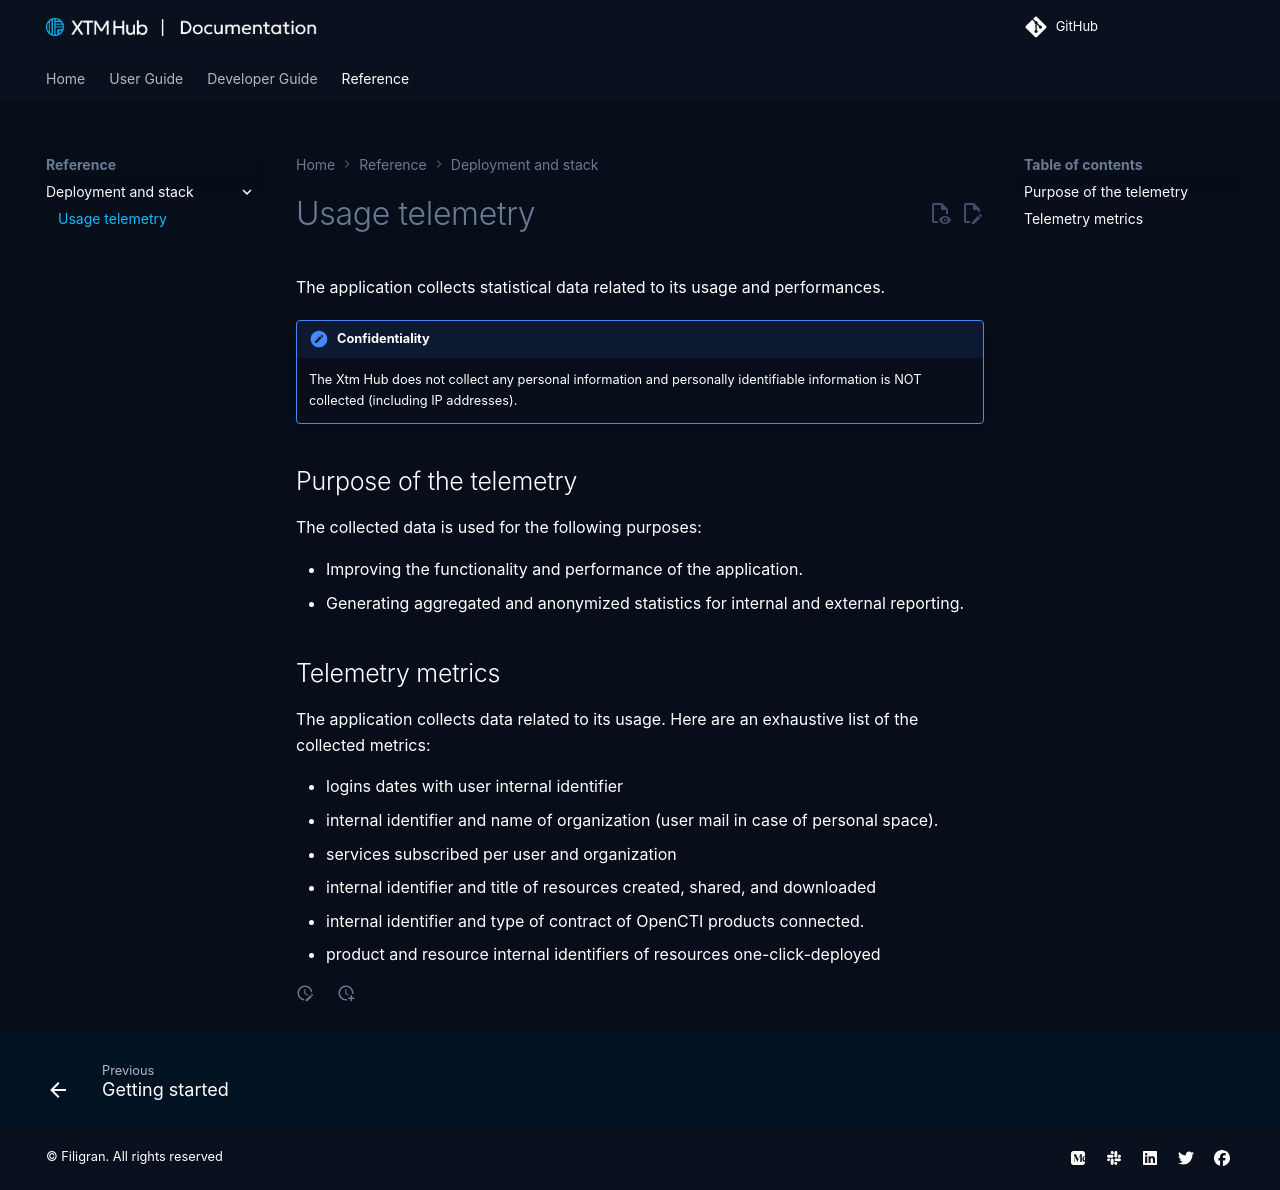

repository: FiligranHQ/xtm-hub · page: 3.261021.1/usage-telemetry/index.html · generator: mkdocs

# Usage telemetry

The application collects statistical data related to its usage and performances.


!!! note "Confidentiality"

    The Xtm Hub does not collect any personal information and personally identifiable information is NOT collected (including IP addresses).



## Purpose of the telemetry

The collected data is used for the following purposes:

- Improving the functionality and performance of the application.
- Generating aggregated and anonymized statistics for internal and external reporting.

## Telemetry metrics

The application collects data related to its usage. Here are an exhaustive list of the collected metrics:

- logins dates with user internal identifier
- internal identifier and name of organization (user mail in case of personal space).
- services subscribed per user and organization
- internal identifier and title of resources created, shared, and downloaded
- internal identifier and type of contract of OpenCTI products connected.
- product and resource internal identifiers of resources one-click-deployed
